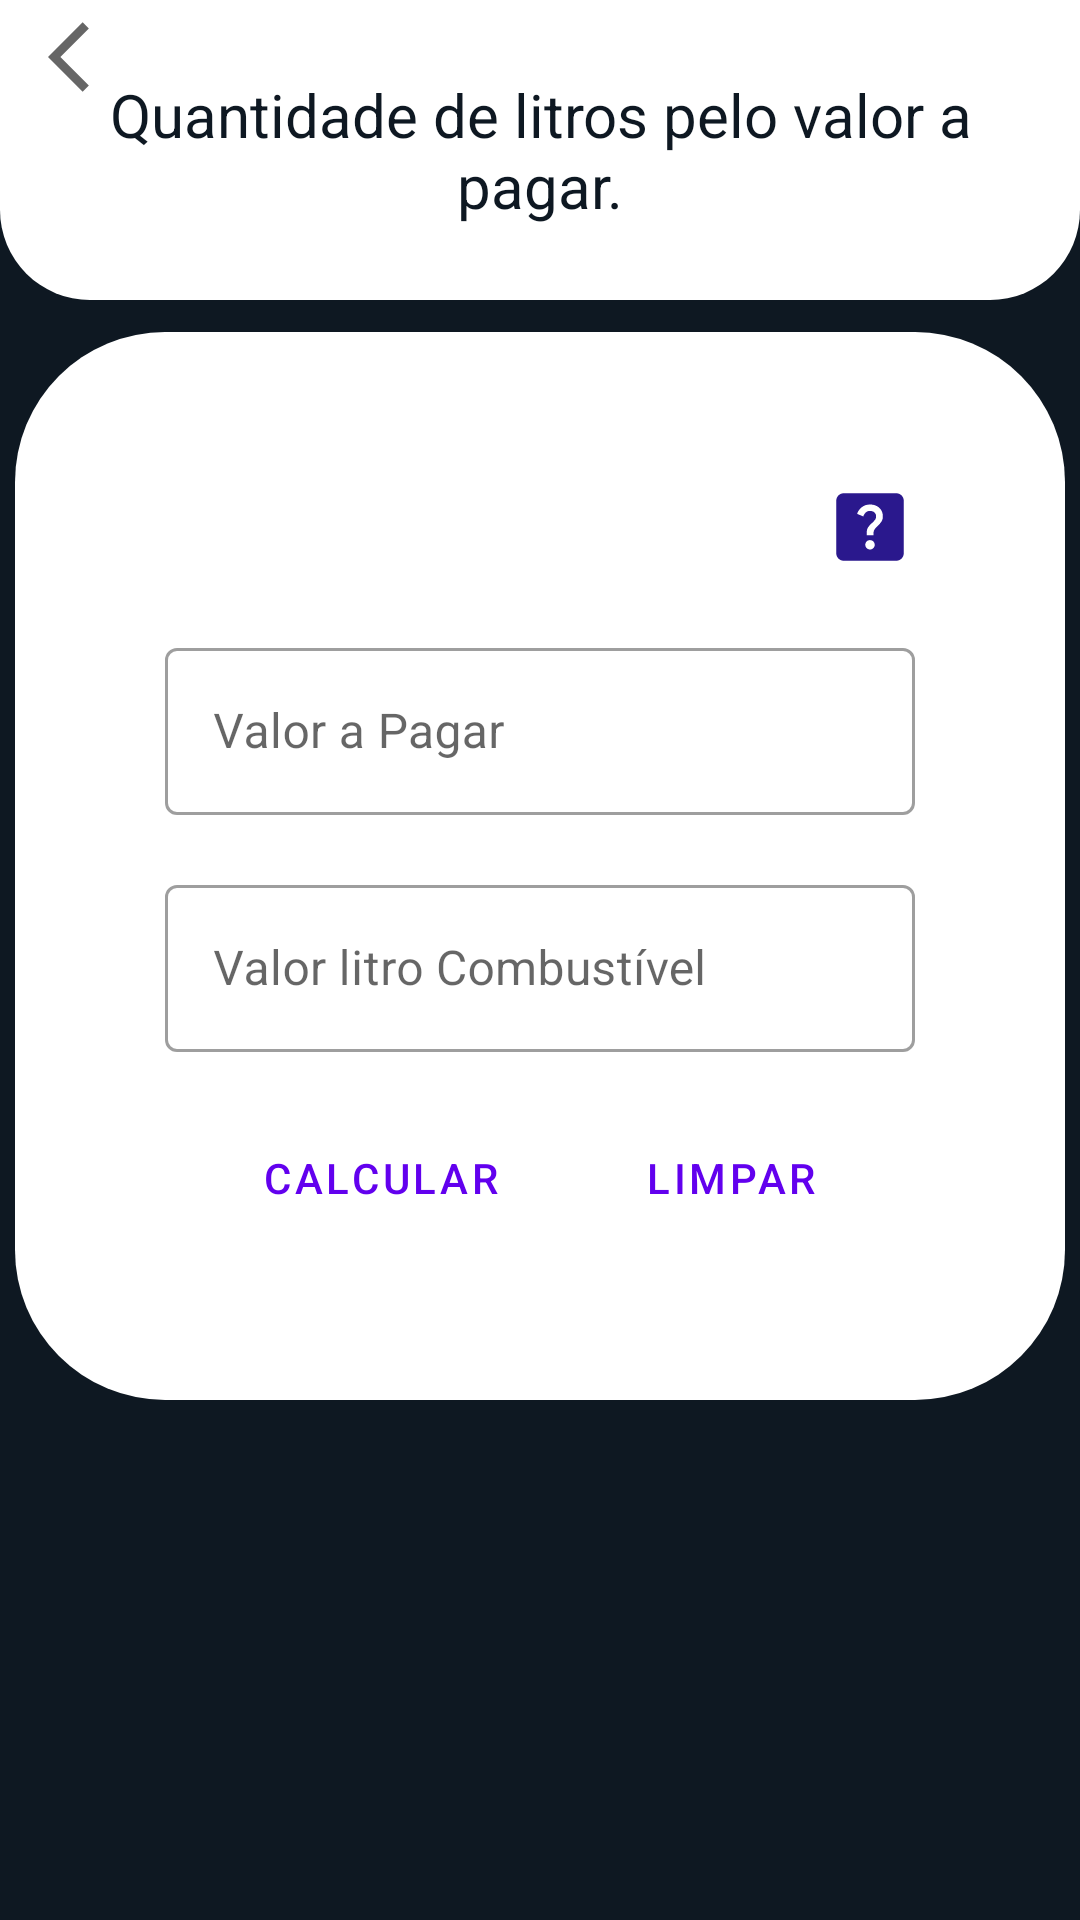

Write the Android layout XML for this screen, with the resource values it uses.
<!-- AndroidManifest.xml: application theme Theme.EazyCombustivel -->
<!-- res/layout/activity_quantidade_litros.xml -->
<?xml version="1.0" encoding="utf-8"?>
<androidx.constraintlayout.widget.ConstraintLayout xmlns:android="http://schemas.android.com/apk/res/android"
    xmlns:app="http://schemas.android.com/apk/res-auto"
    xmlns:tools="http://schemas.android.com/tools"
    android:layout_width="match_parent"
    android:layout_height="match_parent"
    android:background="@color/background"
    tools:context="com.plandel.easyCombustivel.view.QuantidadeLitrosActivity">

    <androidx.constraintlayout.widget.ConstraintLayout
        android:id="@+id/constraintLayout3"
        android:layout_width="match_parent"
        android:layout_height="100dp"
        android:background="@drawable/menu_background_white"
        app:layout_constraintEnd_toEndOf="parent"
        app:layout_constraintStart_toStartOf="parent"
        app:layout_constraintTop_toTopOf="parent">

        <LinearLayout
            android:id="@+id/buttonVoltar4"
            android:layout_width="50dp"
            android:layout_height="40dp"
            android:layout_marginTop="5dp"
            app:layout_constraintStart_toStartOf="parent"
            app:layout_constraintTop_toTopOf="parent"
            android:layout_marginLeft="5dp"
            >
            <ImageView
                android:layout_width="match_parent"
                android:layout_height="wrap_content"
                android:src="@drawable/ic_baseline_arrow_back_ios_25_black"/>
        </LinearLayout>

        <TextView
            android:id="@+id/textViewTituto2"
            android:layout_width="match_parent"
            android:layout_height="match_parent"
            android:layout_marginHorizontal="30dp"
            android:gravity="center"
            android:text="@string/quantidade_de_litros_pelo_valor_a_pagar"
            android:textColor="@color/background"
            android:textSize="20sp"
            app:layout_constraintEnd_toEndOf="parent"
            app:layout_constraintStart_toStartOf="parent" />

        <ProgressBar
            android:id="@+id/progressBarQL"
            style="?android:attr/progressBarStyle"
            android:layout_width="wrap_content"
            android:layout_height="wrap_content"
            app:layout_constraintBottom_toBottomOf="parent"
            android:indeterminateTint="@color/background"
            android:visibility="gone"
            app:layout_constraintEnd_toEndOf="parent"
            app:layout_constraintStart_toStartOf="parent"
            app:layout_constraintTop_toTopOf="@+id/textViewTituto2" />
    </androidx.constraintlayout.widget.ConstraintLayout>

    <androidx.constraintlayout.widget.ConstraintLayout
        android:id="@+id/constraintLayout5"
        android:layout_width="350dp"
        android:layout_height="wrap_content"
        android:background="@drawable/background_calculate_white"
        android:orientation="vertical"
        android:padding="50dp"
        app:layout_constraintBottom_toBottomOf="parent"
        app:layout_constraintEnd_toEndOf="parent"
        app:layout_constraintHorizontal_bias="0.491"
        app:layout_constraintStart_toStartOf="parent"
        app:layout_constraintTop_toTopOf="parent"
        app:layout_constraintVertical_bias="0.39">

        <ImageView
            android:id="@+id/ajudaCombustivel"
            android:layout_width="30dp"
            android:layout_height="30dp"
            android:src="@drawable/ic_baseline_help_center_24"
            app:layout_constraintEnd_toEndOf="parent"
            app:layout_constraintTop_toTopOf="parent" />

        <com.google.android.material.textfield.TextInputLayout
            android:id="@+id/editvalorPago"
            style="@style/Widget.MaterialComponents.TextInputLayout.OutlinedBox"
            android:layout_width="match_parent"
            android:layout_height="wrap_content"
            android:layout_marginTop="50dp"
            android:hint="@string/valor_a_pagar"
            app:layout_constraintEnd_toEndOf="parent"
            app:layout_constraintStart_toStartOf="parent"
            app:layout_constraintTop_toTopOf="parent"
            app:startIconDrawable="@drawable/ic_baseline_attach_money_22">

            <com.google.android.material.textfield.TextInputEditText
                android:id="@+id/editValoPago1"
                android:layout_width="match_parent"
                android:layout_height="wrap_content"
                android:inputType="numberDecimal" />

        </com.google.android.material.textfield.TextInputLayout>

        <com.google.android.material.textfield.TextInputLayout
            android:id="@+id/editPrecoCombustivelLitro"
            style="@style/Widget.MaterialComponents.TextInputLayout.OutlinedBox"
            android:layout_width="match_parent"
            android:layout_height="wrap_content"
            android:layout_marginTop="18dp"
            android:hint="@string/valor_litro_combust_vel"
            android:inputType="numberDecimal"
            app:layout_constraintEnd_toEndOf="parent"
            app:layout_constraintStart_toStartOf="parent"
            app:layout_constraintTop_toBottomOf="@id/editvalorPago"
            app:startIconDrawable="@drawable/ic_baseline_attach_money_22">

            <com.google.android.material.textfield.TextInputEditText
                android:id="@+id/editPrecoCombustivelLitro1"
                android:layout_width="match_parent"
                android:layout_height="wrap_content"
                android:inputType="numberDecimal" />

        </com.google.android.material.textfield.TextInputLayout>


        <Button
            android:id="@+id/buttonCalcular4"
            style="?attr/materialButtonOutlinedStyle"
            android:layout_width="wrap_content"
            android:layout_height="wrap_content"
            android:layout_marginTop="18dp"
            android:text="@string/calcular"
            app:layout_constraintEnd_toEndOf="parent"
            app:layout_constraintEnd_toStartOf="@+id/buttonLimpar4"
            app:layout_constraintHorizontal_bias="0.5"
            app:layout_constraintStart_toStartOf="parent"
            app:layout_constraintTop_toBottomOf="@id/editPrecoCombustivelLitro" />

        <Button
            android:id="@+id/buttonLimpar4"
            style="?attr/materialButtonOutlinedStyle"
            android:layout_width="wrap_content"
            android:layout_height="wrap_content"
            android:layout_marginTop="18dp"
            android:text="@string/limpar"
            app:layout_constraintEnd_toEndOf="parent"
            app:layout_constraintHorizontal_bias="0.5"
            app:layout_constraintStart_toEndOf="@+id/buttonCalcular4"
            app:layout_constraintTop_toBottomOf="@id/editPrecoCombustivelLitro" />


    </androidx.constraintlayout.widget.ConstraintLayout>

</androidx.constraintlayout.widget.ConstraintLayout>
<!-- resources referenced by this layout -->
<resources>
  <color name="background">#0E1822</color>
  <!-- drawable background_calculate_white (drawable) -->
  <?xml version="1.0" encoding="utf-8"?>
  <selector xmlns:android="http://schemas.android.com/apk/res/android">
      <item >
          <shape>
              <corners android:topLeftRadius="50dp" android:topRightRadius="50dp" android:bottomLeftRadius="50dp" android:bottomRightRadius="50dp"/>
              <solid android:color="@color/white"/>
  
          </shape>
      </item>
  </selector>
  <!-- drawable ic_baseline_arrow_back_ios_25_black (drawable) -->
  <vector android:autoMirrored="true" android:height="28dp"
      android:tint="?attr/colorControlNormal" android:viewportHeight="24"
      android:viewportWidth="24" android:width="28dp" xmlns:android="http://schemas.android.com/apk/res/android">
      <path android:fillColor="@android:color/black" android:pathData="M11.67,3.87L9.9,2.1 0,12l9.9,9.9 1.77,-1.77L3.54,12z"/>
  </vector>
  <!-- drawable ic_baseline_help_center_24 (drawable) -->
  <vector android:autoMirrored="true" android:height="24dp"
      android:tint="#2A188D" android:viewportHeight="24"
      android:viewportWidth="24" android:width="24dp" xmlns:android="http://schemas.android.com/apk/res/android">
      <path android:fillColor="@android:color/white" android:pathData="M19,3H5C3.9,3 3,3.9 3,5v14c0,1.1 0.9,2 2,2h14c1.1,0 2,-0.9 2,-2V5C21,3.9 20.1,3 19,3zM12.01,18c-0.7,0 -1.26,-0.56 -1.26,-1.26c0,-0.71 0.56,-1.25 1.26,-1.25c0.71,0 1.25,0.54 1.25,1.25C13.25,17.43 12.72,18 12.01,18zM15.02,10.6c-0.76,1.11 -1.48,1.46 -1.87,2.17c-0.16,0.29 -0.22,0.48 -0.22,1.41h-1.82c0,-0.49 -0.08,-1.29 0.31,-1.98c0.49,-0.87 1.42,-1.39 1.96,-2.16c0.57,-0.81 0.25,-2.33 -1.37,-2.33c-1.06,0 -1.58,0.8 -1.8,1.48L8.56,8.49C9.01,7.15 10.22,6 11.99,6c1.48,0 2.49,0.67 3.01,1.52C15.44,8.24 15.7,9.59 15.02,10.6z"/>
  </vector>
  <!-- drawable menu_background_white (drawable) -->
  <?xml version="1.0" encoding="utf-8"?>
  <selector xmlns:android="http://schemas.android.com/apk/res/android">
      <item>
          <shape>
              <corners android:bottomRightRadius="30dp" android:bottomLeftRadius="30dp"/>
              <solid android:color="#ffff"/>
          </shape>
      </item>
  </selector>
  <string name="calcular">Calcular</string>
  <string name="limpar">Limpar</string>
  <string name="quantidade_de_litros_pelo_valor_a_pagar">Quantidade de litros pelo valor a pagar.</string>
  <string name="valor_a_pagar">Valor a Pagar</string>
  <string name="valor_litro_combust_vel">Valor litro Combustível</string>
  <style name="Theme.EazyCombustivel" parent="Theme.MaterialComponents.DayNight.NoActionBar">
          
          <item name="colorPrimary">@color/purple_500</item>
          <item name="colorPrimaryVariant">@color/background_circle</item>
          <item name="colorOnPrimary">@color/white</item>
          
          <item name="colorSecondary">@color/teal_200</item>
          <item name="colorSecondaryVariant">@color/teal_700</item>
          <item name="colorOnSecondary">@color/background</item>
          
          <item name="android:statusBarColor" tools:targetApi="l">?attr/colorPrimaryVariant</item>
          
      </style>
  <color name="white">#FFFFFFFF</color>
  <color name="purple_500">#FF6200EE</color>
  <color name="background_circle">#343e4a</color>
  <color name="teal_200">#FF03DAC5</color>
  <color name="teal_700">#FF018786</color>
</resources>
